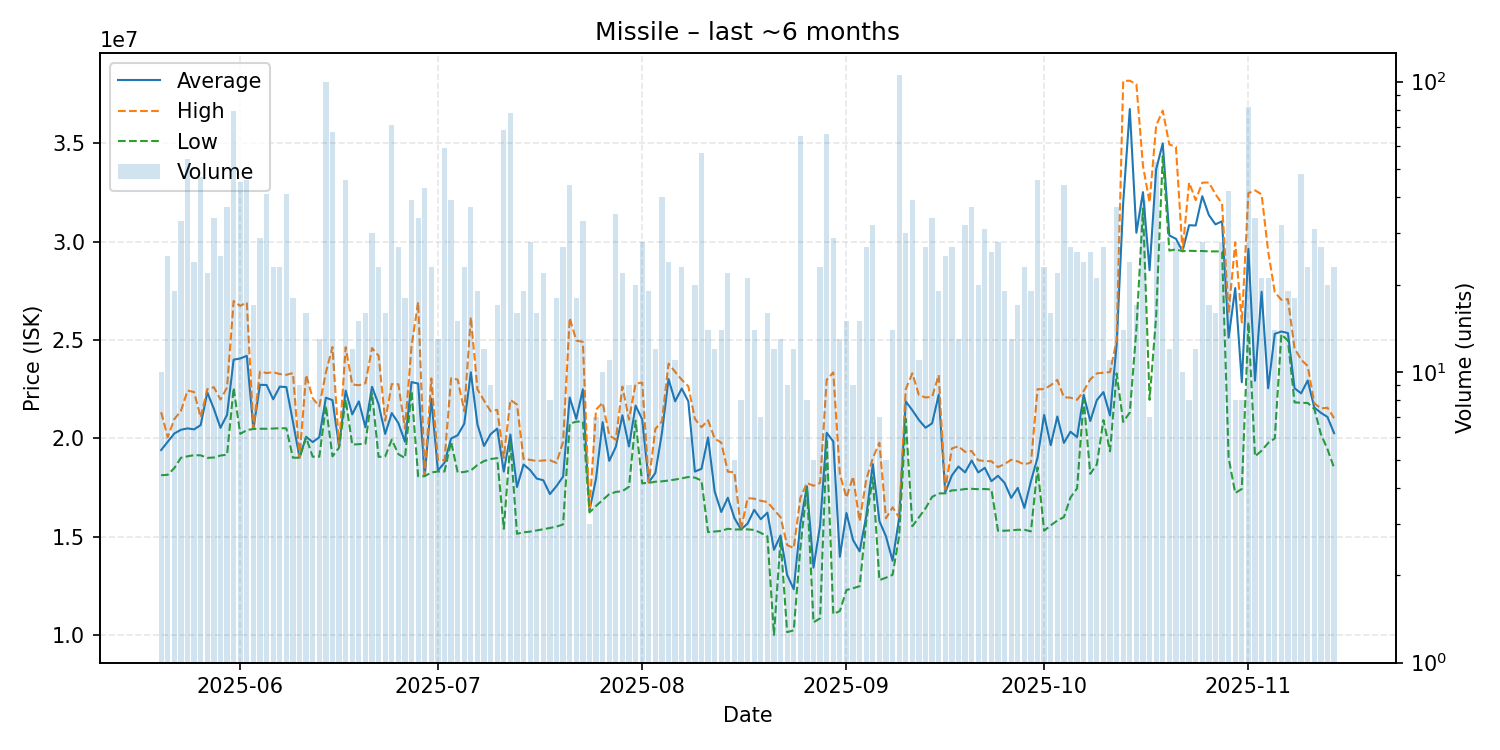

Source data for this figure (header and first rows):
date, average, highest, lowest, order_count, volume
2025-05-20, 19410000, 21330000, 18130000, 6, 10
2025-05-21, 19825200, 20060000, 18150000, 16, 25
2025-05-22, 20248947, 20980000, 18495000, 13, 19
2025-05-23, 20437879, 21390000, 19015000, 26, 33
2025-05-24, 20508704, 22430000, 19090000, 19, 54
2025-05-25, 20459167, 22355000, 19150000, 21, 24
2025-05-26, 20676170, 21070000, 19140000, 33, 47
2025-05-27, 22336818, 22500000, 19010000, 14, 22
2025-05-28, 21504118, 22600000, 19030000, 12, 34
2025-05-29, 20537200, 21975000, 19130000, 19, 25
2025-05-30, 21194595, 22585000, 19170000, 26, 37
2025-05-31, 24000127, 26980000, 22570000, 39, 79
2025-06-01, 24059556, 26730000, 20230000, 30, 45
2025-06-02, 24195652, 26910000, 20420000, 22, 46
2025-06-03, 20485882, 20490000, 20480000, 10, 17
2025-06-04, 22723448, 23400000, 20490000, 18, 29
2025-06-05, 22712683, 23320000, 20490000, 16, 41
2025-06-06, 21986522, 23365000, 20500000, 11, 23
2025-06-07, 22628696, 23270000, 20520000, 12, 23
2025-06-08, 22607073, 23230000, 20510000, 24, 41
2025-06-09, 20845556, 23320000, 19020000, 16, 18
2025-06-10, 19022222, 19030000, 19020000, 9, 9
2025-06-11, 20081875, 23225000, 20050000, 11, 16
2025-06-12, 19813750, 22040000, 19070000, 7, 8
2025-06-13, 20055385, 21630000, 19070000, 8, 13
2025-06-14, 22066800, 23350000, 21650000, 50, 100
2025-06-15, 21943284, 24640000, 19090000, 18, 67
2025-06-16, 19590000, 19620000, 19530000, 6, 6
2025-06-17, 22429348, 24630000, 21970000, 23, 46
2025-06-18, 21221667, 22740000, 19685000, 10, 12
2025-06-19, 21882000, 22700000, 19705000, 14, 15
2025-06-20, 20565625, 22800000, 19730000, 12, 16
2025-06-21, 22621000, 24590000, 22290000, 22, 30
2025-06-22, 21732174, 24200000, 19060000, 14, 23
2025-06-23, 20227500, 20900000, 19090000, 12, 16
2025-06-24, 21287465, 22760000, 19940000, 28, 71
2025-06-25, 20778148, 22750000, 19200000, 12, 27
2025-06-26, 19833333, 20500000, 19000000, 16, 18
2025-06-27, 22863077, 24690000, 22400000, 23, 39
2025-06-28, 22784412, 26920000, 18080000, 18, 34
2025-06-29, 18097442, 18130000, 18080000, 9, 43
2025-06-30, 22023913, 23050000, 18270000, 9, 23
2025-07-01, 18365385, 18910000, 18320000, 11, 13
2025-07-02, 18768475, 18890000, 18320000, 19, 59
2025-07-03, 19993846, 23060000, 19830000, 23, 39
2025-07-04, 20160667, 22990000, 18270000, 11, 15
2025-07-05, 20745652, 21380000, 18295000, 16, 23
2025-07-06, 23357027, 26160000, 18370000, 24, 37
2025-07-07, 20707368, 22495000, 18650000, 14, 19
2025-07-08, 19617500, 21920000, 18850000, 9, 12
2025-07-09, 20215556, 21380000, 18950000, 8, 9
2025-07-10, 20497647, 21450000, 19000000, 15, 17
2025-07-11, 18316324, 19010000, 15410000, 12, 68
2025-07-12, 20197821, 21960000, 19840000, 26, 78
2025-07-13, 17530000, 21715000, 15155000, 15, 16
2025-07-14, 18674211, 18950000, 15230000, 13, 19
2025-07-15, 18391429, 18910000, 15265000, 7, 28
2025-07-16, 17959375, 18850000, 15325000, 11, 16
2025-07-17, 17873636, 18880000, 15390000, 13, 22
2025-07-18, 17172500, 18890000, 15450000, 6, 8
... 119 more rows
